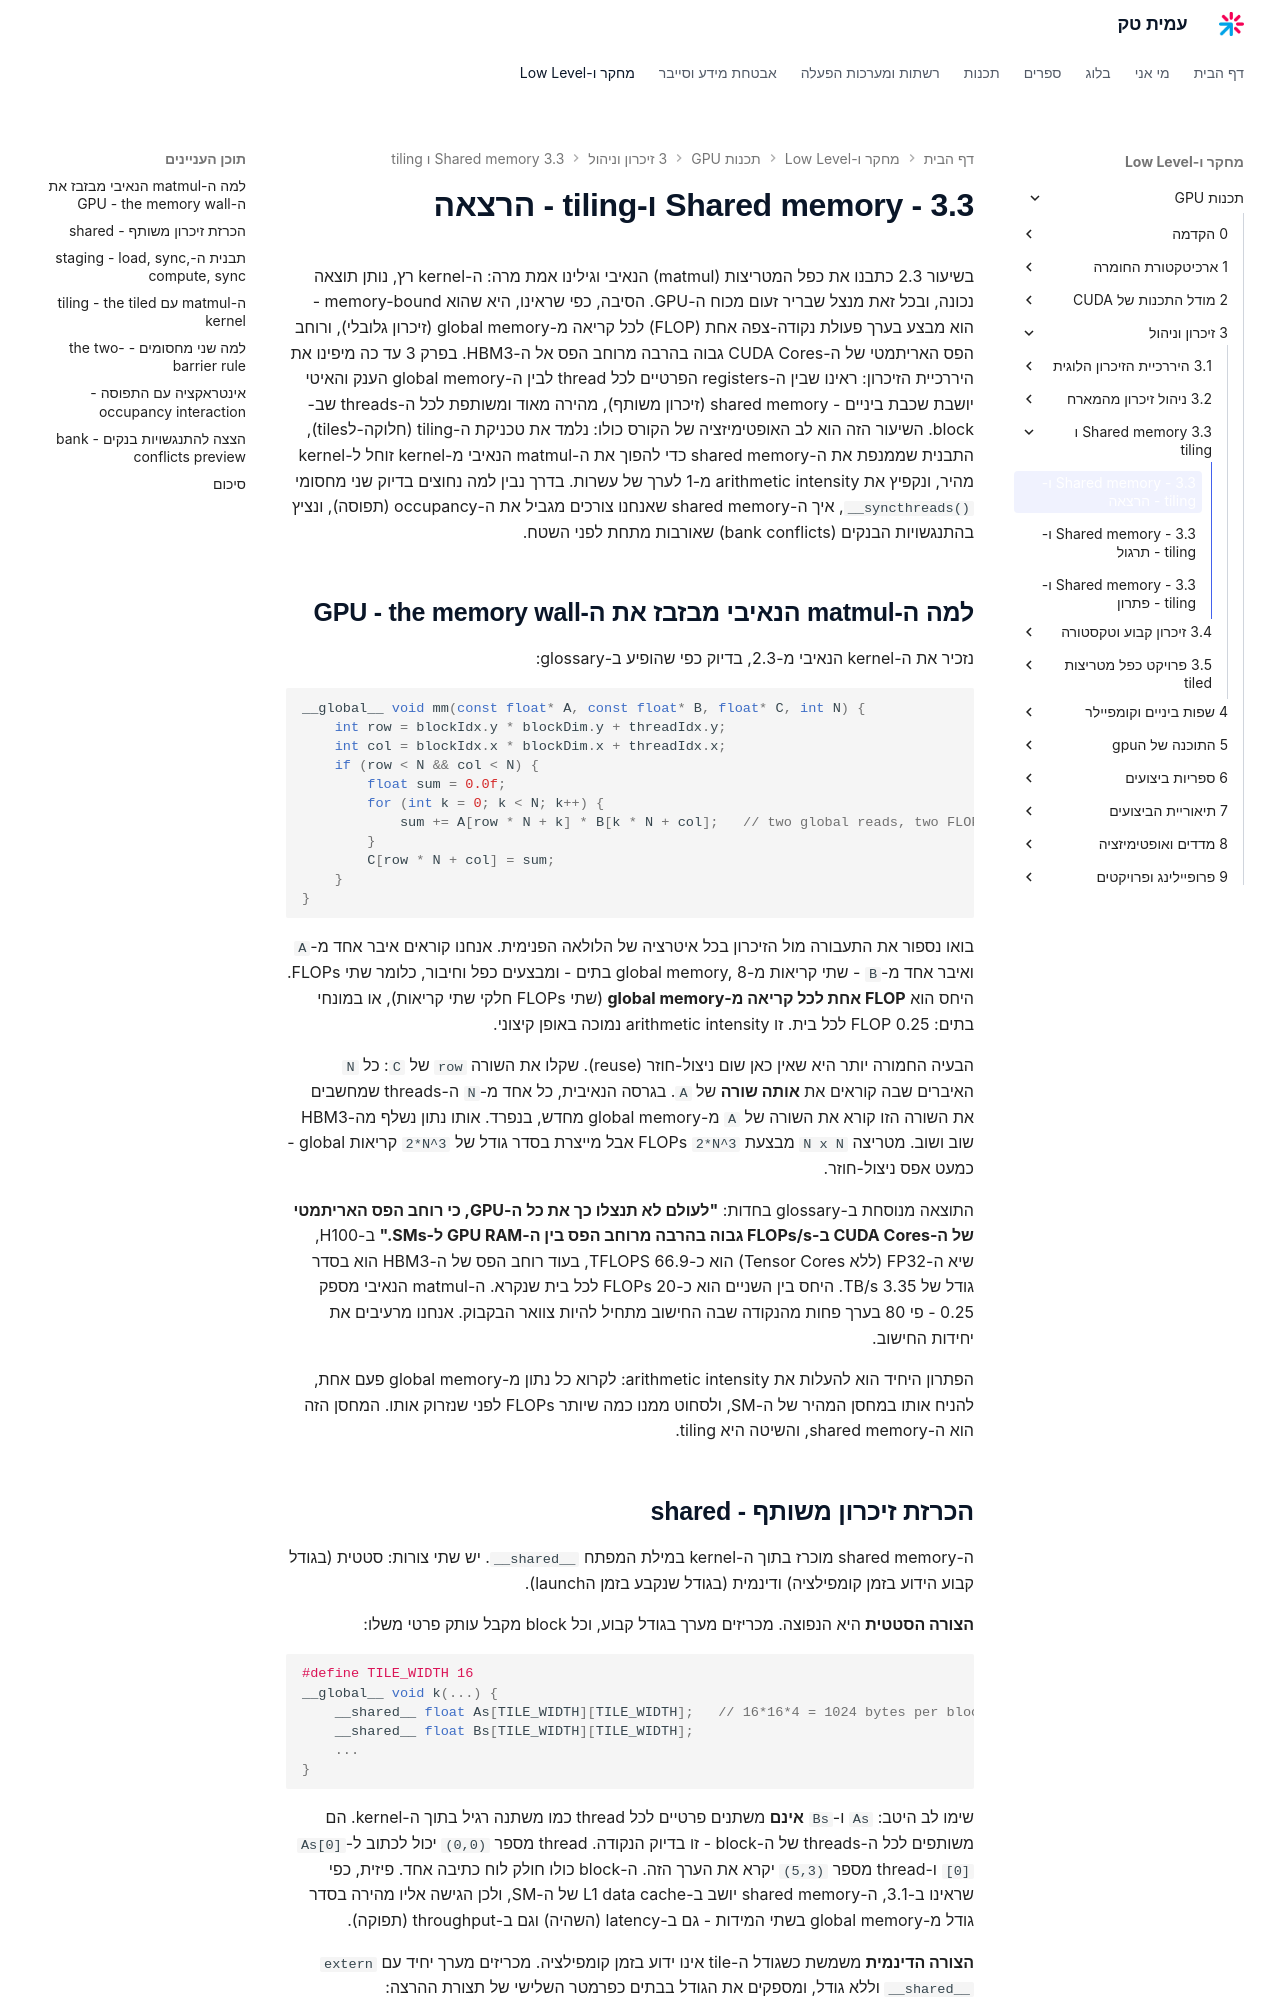

repository: AmitPinchasi/amittech · page: תכנות-GPU/3 - זיכרון וניהול/3.3 - Shared memory ו-tiling/3.3 - Shared memory ו-tiling - הרצאה/index.html · generator: mkdocs

בשיעור 2.3 כתבנו את כפל המטריצות (matmul) הנאיבי וגילינו אמת מרה: ה-kernel רץ, נותן תוצאה נכונה, ובכל זאת מנצל שבריר זעום מכוח ה-GPU. הסיבה, כפי שראינו, היא שהוא memory-bound - הוא מבצע בערך פעולת נקודה-צפה אחת (FLOP) לכל קריאה מ-global memory (זיכרון גלובלי), ורוחב הפס האריתמטי של ה-CUDA Cores גבוה בהרבה מרוחב הפס אל ה-HBM3. בפרק 3 עד כה מיפינו את היררכיית הזיכרון: ראינו שבין ה-registers הפרטיים לכל thread לבין ה-global memory הענק והאיטי יושבת שכבת ביניים - shared memory (זיכרון משותף), מהירה מאוד ומשותפת לכל ה-threads שב-block. השיעור הזה הוא לב האופטימיזציה של הקורס כולו: נלמד את טכניקת ה-tiling (חלוקה-לtiles), התבנית שממנפת את ה-shared memory כדי להפוך את ה-matmul הנאיבי מ-kernel זוחל ל-kernel מהיר, ונקפיץ את arithmetic intensity מ-1 לערך של עשרות. בדרך נבין למה נחוצים בדיוק שני מחסומי `__syncthreads()`, איך ה-shared memory שאנחנו צורכים מגביל את ה-occupancy (תפוסה), ונציץ בהתנגשויות הבנקים (bank conflicts) שאורבות מתחת לפני השטח.

## למה ה-matmul הנאיבי מבזבז את ה-GPU - the memory wall

נזכיר את ה-kernel הנאיבי מ-2.3, בדיוק כפי שהופיע ב-glossary:

```cpp
__global__ void mm(const float* A, const float* B, float* C, int N) {
    int row = blockIdx.y * blockDim.y + threadIdx.y;
    int col = blockIdx.x * blockDim.x + threadIdx.x;
    if (row < N && col < N) {
        float sum = 0.0f;
        for (int k = 0; k < N; k++) {
            sum += A[row * N + k] * B[k * N + col];   // two global reads, two FLOPs
        }
        C[row * N + col] = sum;
    }
}
```

בואו נספור את התעבורה מול הזיכרון בכל איטרציה של הלולאה הפנימית. אנחנו קוראים איבר אחד מ-`A` ואיבר אחד מ-`B` - שתי קריאות מ-global memory, 8 בתים - ומבצעים כפל וחיבור, כלומר שתי FLOPs. היחס הוא **FLOP אחת לכל קריאה מ-global memory** (שתי FLOPs חלקי שתי קריאות), או במונחי בתים: 0.25 FLOP לכל בית. זו arithmetic intensity נמוכה באופן קיצוני.

הבעיה החמורה יותר היא שאין כאן שום ניצול-חוזר (reuse). שקלו את השורה `row` של `C`: כל `N` האיברים שבה קוראים את **אותה שורה** של `A`. בגרסה הנאיבית, כל אחד מ-`N` ה-threads שמחשבים את השורה הזו קורא את השורה של `A` מ-global memory מחדש, בנפרד. אותו נתון נשלף מה-HBM3 שוב ושוב. מטריצה `N x N` מבצעת `2*N^3` FLOPs אבל מייצרת בסדר גודל של `2*N^3` קריאות global - כמעט אפס ניצול-חוזר.

התוצאה מנוסחת ב-glossary בחדות: **"לעולם לא תנצלו כך את כל ה-GPU, כי רוחב הפס האריתמטי של ה-CUDA Cores ב-FLOPs/s גבוה בהרבה מרוחב הפס בין ה-GPU RAM ל-SMs."** ב-H100, שיא ה-FP32 (ללא Tensor Cores) הוא כ-66.9 TFLOPS, בעוד רוחב הפס של ה-HBM3 הוא בסדר גודל של 3.35 TB/s. היחס בין השניים הוא כ-20 FLOPs לכל בית שנקרא. ה-matmul הנאיבי מספק 0.25 - פי 80 בערך פחות מהנקודה שבה החישוב מתחיל להיות צוואר הבקבוק. אנחנו מרעיבים את יחידות החישוב.

הפתרון היחיד הוא להעלות את arithmetic intensity: לקרוא כל נתון מ-global memory פעם אחת, להניח אותו במחסן המהיר של ה-SM, ולסחוט ממנו כמה שיותר FLOPs לפני שנזרוק אותו. המחסן הזה הוא ה-shared memory, והשיטה היא tiling.
